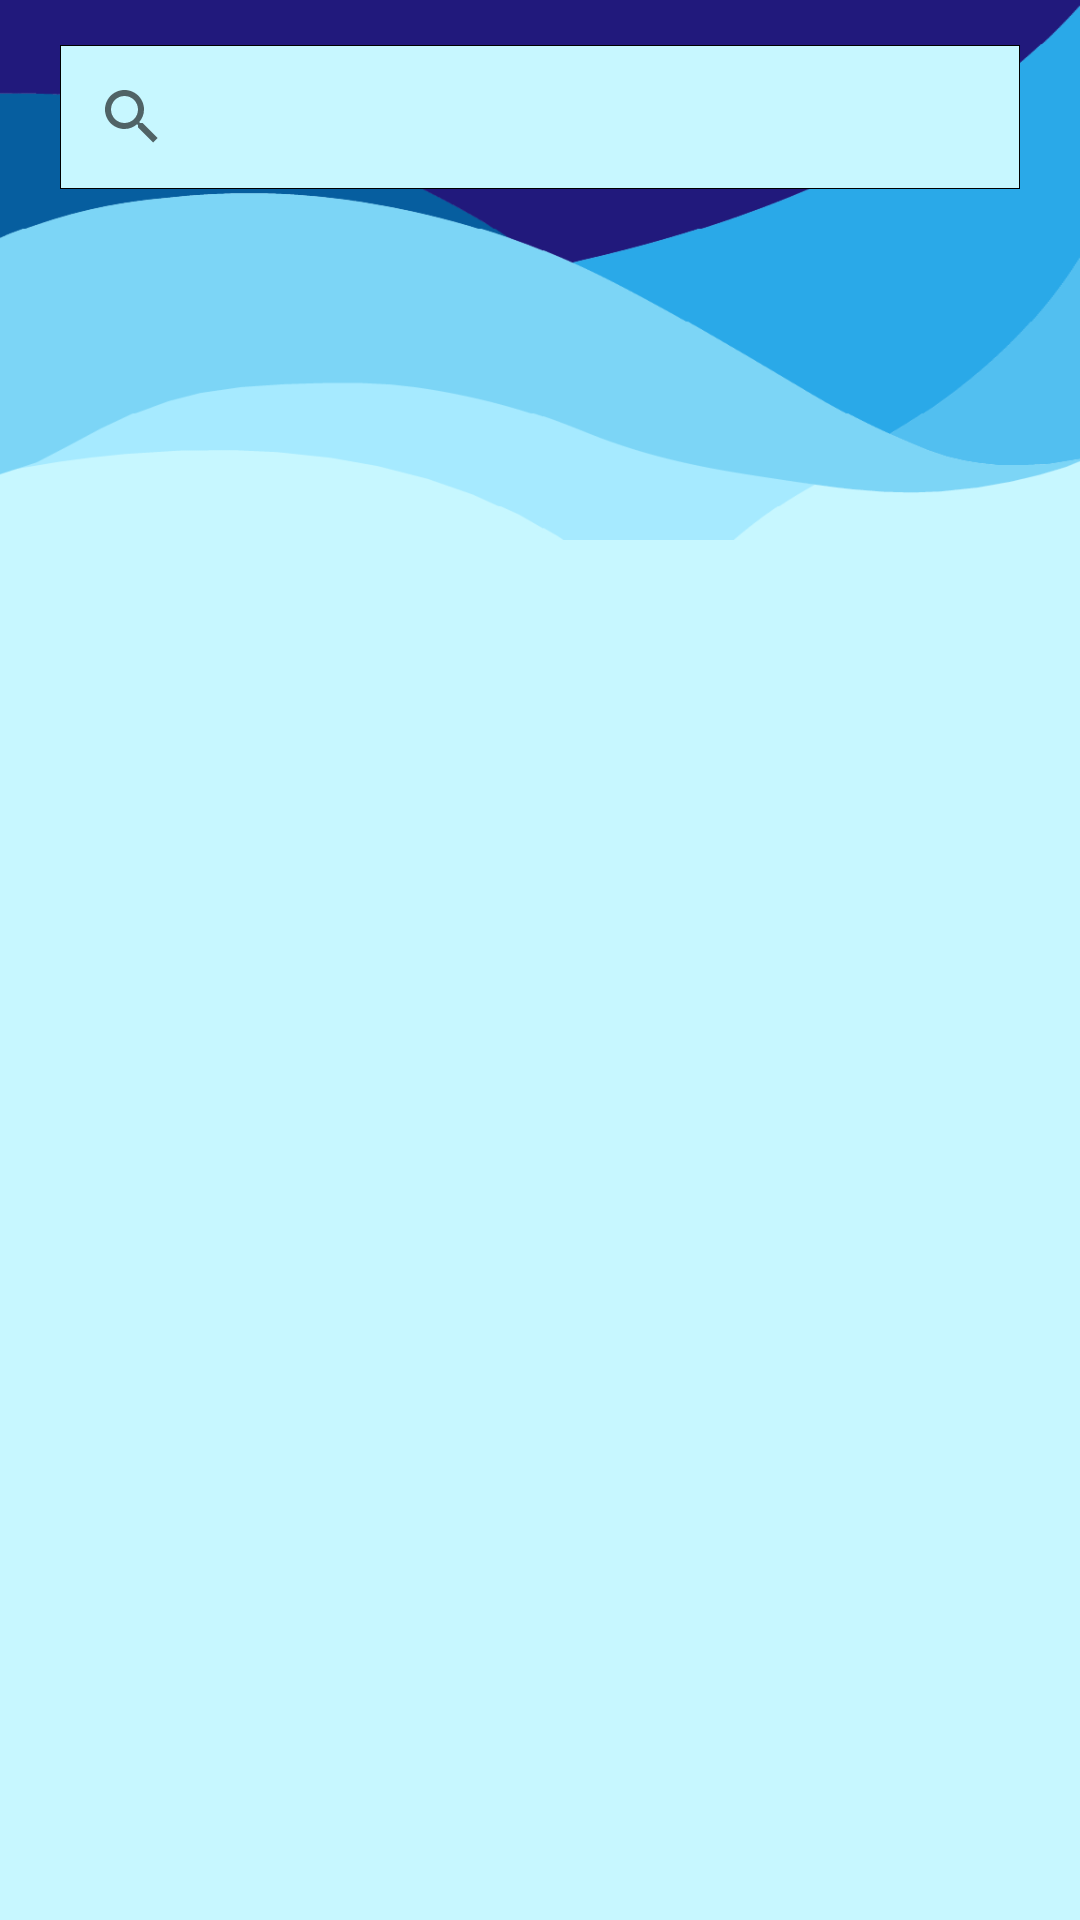

Reconstruct the res/layout file that produces this screen, plus the resources it refers to.
<!-- AndroidManifest.xml: application theme Theme.Pocket_Library_List.NoActionBar -->
<!-- res/layout/all_book_screen.xml -->
<?xml version="1.0" encoding="utf-8"?>
<LinearLayout xmlns:android="http://schemas.android.com/apk/res/android"
    android:layout_width="match_parent"
    android:layout_height="match_parent"
    android:background="@color/menu_background"
    android:orientation="vertical">

    <RelativeLayout
        android:id="@+id/background"
        android:layout_width="match_parent"
        android:layout_height="180dp"
        android:background="@drawable/background">

        <SearchView
            android:id="@+id/searchView"
            android:layout_width="match_parent"
            android:layout_height="wrap_content"
            android:layout_marginLeft="20dp"
            android:layout_marginTop="15dp"
            android:layout_marginRight="20dp"
            android:layout_marginBottom="25dp"
            android:background="@drawable/book_info_rectangle" />

    </RelativeLayout>

    <androidx.recyclerview.widget.RecyclerView
        android:id="@+id/recyclerView"
        android:layout_width="match_parent"
        android:layout_height="match_parent" />

</LinearLayout>
<!-- resources referenced by this layout -->
<resources>
  <color name="menu_background">#c7f7ff </color>
  <!-- drawable background: png bitmap (drawable, 16098 bytes) -->
  <!-- drawable book_info_rectangle (drawable) -->
  <?xml version="1.0" encoding="UTF-8"?>
  <shape xmlns:android="http://schemas.android.com/apk/res/android"
      android:padding="12dp"
      android:shape="rectangle">
      <solid android:color="@color/menu_background" />
      <stroke
          android:width="0.1dp"
          android:color="@color/black" />
  </shape>
  <style name="Theme.Pocket_Library_List.NoActionBar">
          <item name="windowActionBar">false</item>
          <item name="windowNoTitle">true</item>
      </style>
  <color name="black">#FF000000</color>
</resources>
